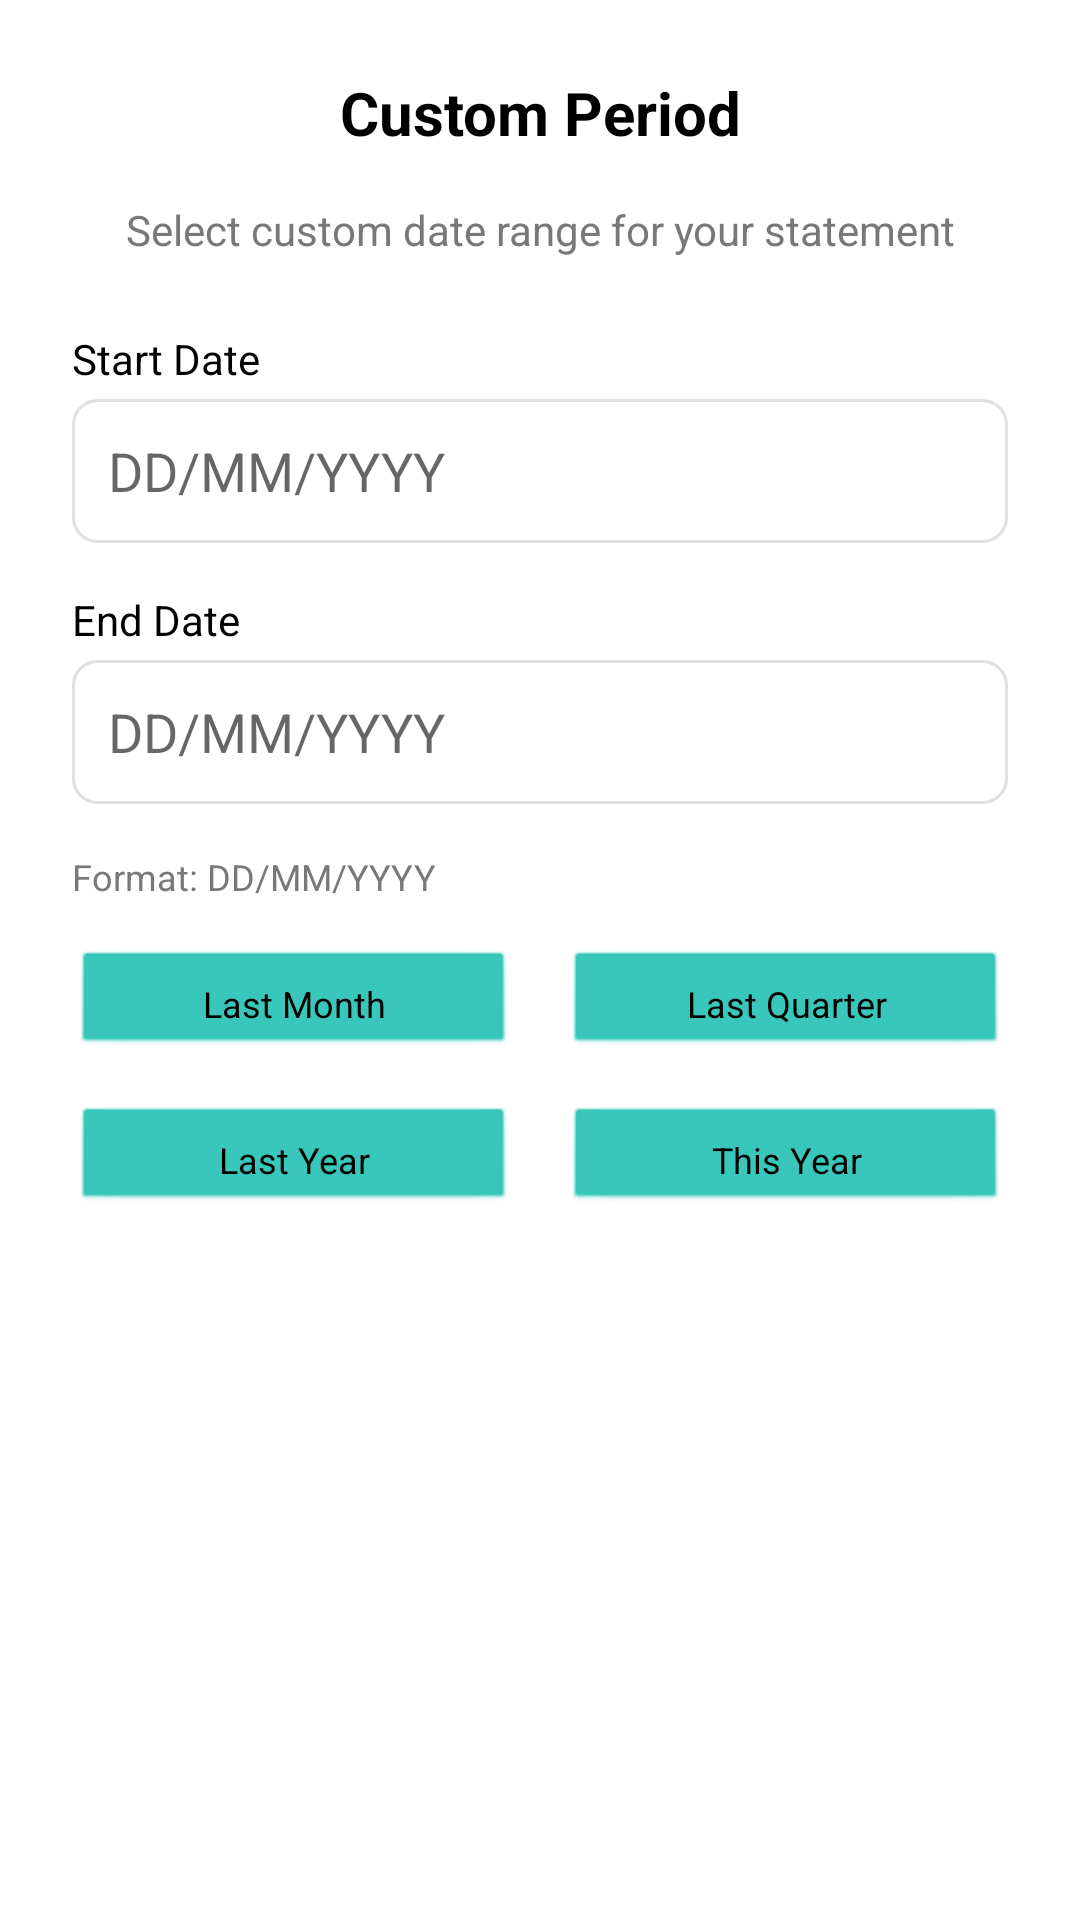

Write the Android layout XML for this screen, with the resource values it uses.
<!-- AndroidManifest.xml: application theme Theme.AltarFunds -->
<!-- res/layout/dialog_custom_period.xml -->
<?xml version="1.0" encoding="utf-8"?>
<LinearLayout xmlns:android="http://schemas.android.com/apk/res/android"
    android:layout_width="match_parent"
    android:layout_height="wrap_content"
    android:orientation="vertical"
    android:padding="24dp">

    <TextView
        android:layout_width="match_parent"
        android:layout_height="wrap_content"
        android:text="Custom Period"
        android:textSize="20sp"
        android:textStyle="bold"
        android:textColor="@color/text_primary"
        android:gravity="center"
        android:layout_marginBottom="16dp" />

    <TextView
        android:layout_width="match_parent"
        android:layout_height="wrap_content"
        android:text="Select custom date range for your statement"
        android:textSize="14sp"
        android:textColor="@color/text_secondary"
        android:gravity="center"
        android:layout_marginBottom="24dp" />

    
    <TextView
        android:layout_width="match_parent"
        android:layout_height="wrap_content"
        android:text="Start Date"
        android:textSize="14sp"
        android:textColor="@color/text_primary"
        android:layout_marginBottom="4dp" />

    <EditText
        android:id="@+id/et_start_date"
        android:layout_width="match_parent"
        android:layout_height="48dp"
        android:background="@drawable/edittext_background"
        android:padding="12dp"
        android:inputType="date"
        android:focusable="false"
        android:clickable="true"
        android:hint="DD/MM/YYYY"
        android:layout_marginBottom="16dp" />

    
    <TextView
        android:layout_width="match_parent"
        android:layout_height="wrap_content"
        android:text="End Date"
        android:textSize="14sp"
        android:textColor="@color/text_primary"
        android:layout_marginBottom="4dp" />

    <EditText
        android:id="@+id/et_end_date"
        android:layout_width="match_parent"
        android:layout_height="48dp"
        android:background="@drawable/edittext_background"
        android:padding="12dp"
        android:inputType="date"
        android:focusable="false"
        android:clickable="true"
        android:hint="DD/MM/YYYY"
        android:layout_marginBottom="16dp" />

    
    <TextView
        android:layout_width="match_parent"
        android:layout_height="wrap_content"
        android:text="Format: DD/MM/YYYY"
        android:textSize="12sp"
        android:textColor="@color/text_secondary"
        android:layout_marginBottom="16dp" />

    
    <LinearLayout
        android:layout_width="match_parent"
        android:layout_height="wrap_content"
        android:orientation="horizontal"
        android:layout_marginBottom="16dp">

        <Button
            android:id="@+id/btn_last_month"
            android:layout_width="0dp"
            android:layout_height="36dp"
            android:layout_weight="1"
            android:text="Last Month"
            android:textSize="12sp"
            android:layout_marginEnd="8dp"
            style="@android:style/Widget.Button" />

        <Button
            android:id="@+id/btn_last_quarter"
            android:layout_width="0dp"
            android:layout_height="36dp"
            android:layout_weight="1"
            android:text="Last Quarter"
            android:textSize="12sp"
            android:layout_marginStart="8dp"
            style="@android:style/Widget.Button" />

    </LinearLayout>

    <LinearLayout
        android:layout_width="match_parent"
        android:layout_height="wrap_content"
        android:orientation="horizontal"
        android:layout_marginBottom="16dp">

        <Button
            android:id="@+id/btn_last_year"
            android:layout_width="0dp"
            android:layout_height="36dp"
            android:layout_weight="1"
            android:text="Last Year"
            android:textSize="12sp"
            android:layout_marginEnd="8dp"
            style="@android:style/Widget.Button" />

        <Button
            android:id="@+id/btn_this_year"
            android:layout_width="0dp"
            android:layout_height="36dp"
            android:layout_weight="1"
            android:text="This Year"
            android:textSize="12sp"
            android:layout_marginStart="8dp"
            style="@android:style/Widget.Button" />

    </LinearLayout>

    
    <ProgressBar
        android:id="@+id/progress_bar"
        android:layout_width="wrap_content"
        android:layout_height="wrap_content"
        android:layout_gravity="center"
        android:visibility="gone"
        android:layout_marginTop="16dp" />

</LinearLayout>
<!-- resources referenced by this layout -->
<resources>
  <color name="text_primary">@color/black</color>
  <color name="text_secondary">#787878</color>
  <!-- drawable edittext_background (drawable) -->
  <?xml version="1.0" encoding="utf-8"?>
  <shape xmlns:android="http://schemas.android.com/apk/res/android"
      android:shape="rectangle">
      
      <solid android:color="@color/white" />
      
      <corners android:radius="8dp" />
      
      <stroke
          android:width="1dp"
          android:color="#E0E0E0" />
  </shape>
  <style name="Theme.AltarFunds" parent="Theme.MaterialComponents.Light.NoActionBar">
          
          <item name="colorPrimary">@color/toscaSecondary</item>
          <item name="colorPrimaryVariant">#ff9f1c</item>
          <item name="colorOnPrimary">@color/white</item>
          
          <item name="colorSecondary">@color/teal_200</item>
          <item name="colorSecondaryVariant">@color/teal_700</item>
          <item name="colorOnSecondary">@color/black</item>
          
          <item name="android:statusBarColor" tools:targetApi="l">?attr/colorPrimaryVariant</item>
          
      </style>
  <color name="black">#FF000000</color>
  <color name="white">#FFFFFFFF</color>
  <color name="toscaSecondary">#2ec4b6</color>
  <color name="teal_200">#FF03DAC5</color>
  <color name="teal_700">#FF018786</color>
</resources>
